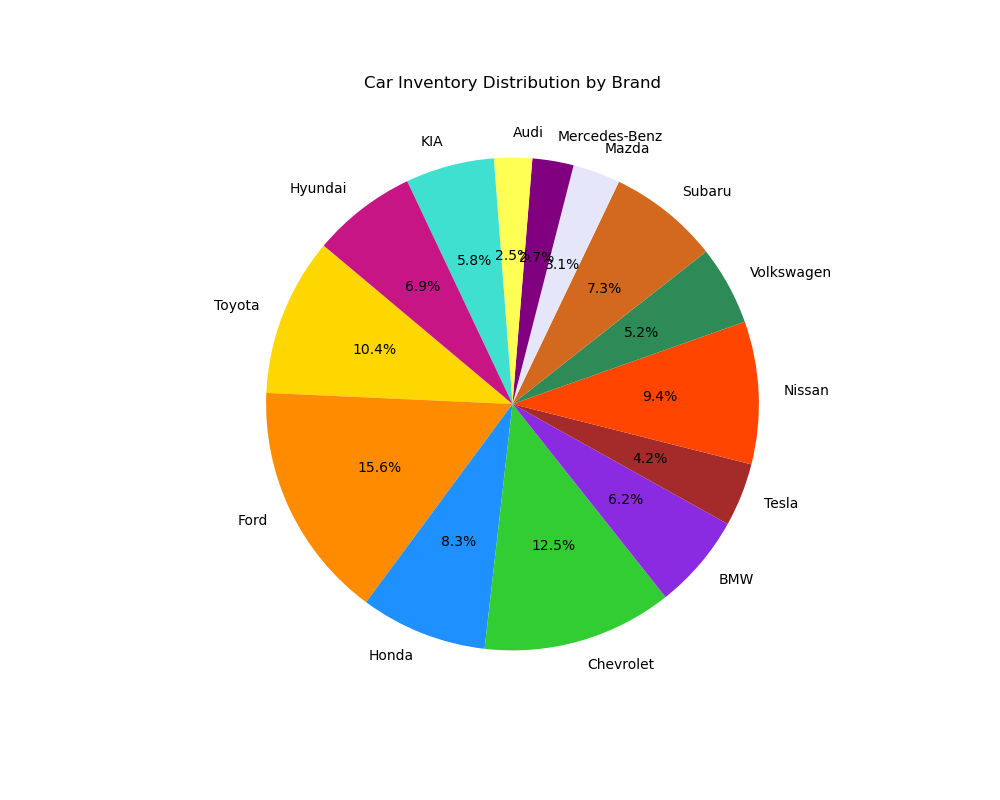

Data behind this chart, as committed beside it:
Brand, Inventory Count
Toyota, 50
Ford, 75
Honda, 40
Chevrolet, 60
BMW, 30
Tesla, 20
Nissan, 45
Volkswagen, 25
Subaru, 35
Mazda, 15
Mercedes-Benz, 13
Audi, 12
KIA, 28
Hyundai, 33
